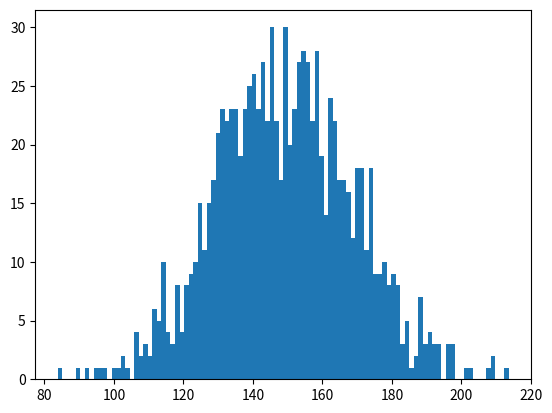

Write the Python code that produced this figure.
# -*- coding: utf-8 -*-
"""
Created on Mon May 20 18:40:16 2019

[redacted]
"""

import numpy as np
import matplotlib.pyplot as plt

value = np.random.normal(150,20,1000)                #create random normal number
print("Standared_deviation:",np.std(value))         #find the standard deviation and print it
print("Variance:",np.var(value))                    #find the variance and print it

plt.hist(value,100)          #print the histogram with bucket size 100